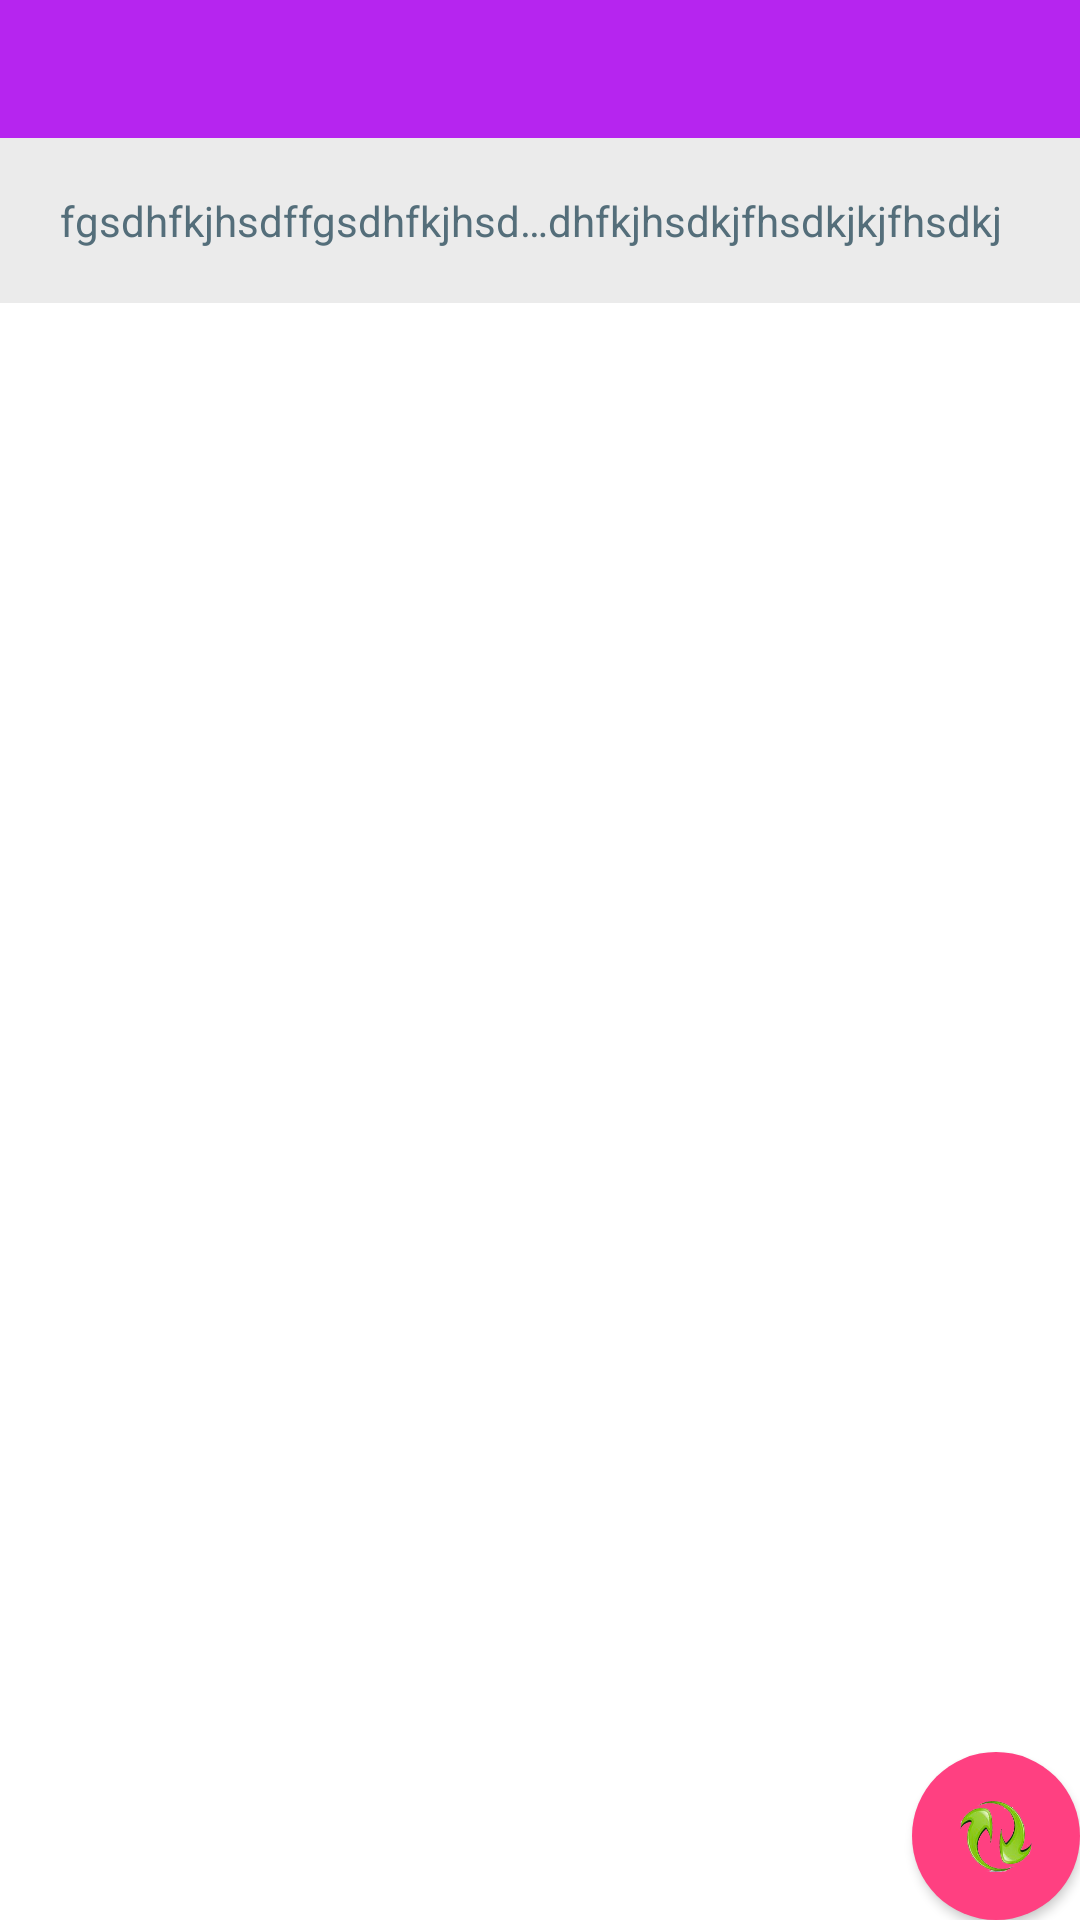

Here is an Android app screen rendered from its layout file. Give the layout XML and the strings, colors and styles it references.
<!-- AndroidManifest.xml: application theme AppTheme -->
<!-- res/layout/activity_sdcard.xml -->
<?xml version="1.0" encoding="utf-8"?>
<LinearLayout xmlns:android="http://schemas.android.com/apk/res/android"
    xmlns:app="http://schemas.android.com/apk/res-auto"
    android:id="@+id/activity_sdcard"
    android:layout_width="match_parent"
    android:layout_height="match_parent"
    android:background="#ebebeb"
    android:fitsSystemWindows="true"
    android:orientation="vertical">

    <RelativeLayout
        android:layout_width="match_parent"
        android:layout_height="46dp"
        android:background="@color/color_48baf3"
        android:gravity="center_vertical">

        <ImageView
            android:id="@+id/iv_title_back"
            android:layout_width="wrap_content"
            android:layout_height="match_parent"
            android:paddingLeft="10dp"
            android:paddingRight="10dp"
            android:scaleType="center"
            android:src="@drawable/ic_arrow_back_white_24dp"/>

        <TextView
            android:id="@+id/tv_title_middle"
            android:layout_width="wrap_content"
            android:layout_height="wrap_content"
            android:layout_centerInParent="true"
            android:textColor="@color/md_white_1000"
            android:textSize="18dp"/>


    </RelativeLayout>

    <LinearLayout
        android:layout_width="match_parent"
        android:layout_height="45dp"
        android:layout_marginBottom="5dp"
        android:layout_marginLeft="10dp"
        android:layout_marginRight="10dp"
        android:layout_marginTop="5dp"
        android:background="@drawable/shape_path"
        android:gravity="center_vertical">

        <TextView
            android:id="@+id/tv_path"
            android:layout_width="wrap_content"
            android:layout_height="wrap_content"
            android:ellipsize="middle"
            android:lines="1"
            android:padding="10dp"
            android:text="fgsdhfkjhsdffgsdhfkjhsdkjfhsdkjgsdhfkjhsdkjfhsdkjfgsdhfkjhsdkjfhsdkjfgsdhfkjhsdkjfhsdkjkjfhsdkj"
            android:textColor="@color/md_blue_grey_600"
            android:textSize="14dp"/>
    </LinearLayout>
    <RelativeLayout
        android:layout_width="match_parent"
        android:layout_height="match_parent">
        <android.support.v7.widget.RecyclerView
            android:id="@+id/rlv_sd_card"
            android:layout_width="match_parent"
            android:layout_height="match_parent"
            android:background="@color/md_white_1000"/>
        <android.support.design.widget.FloatingActionButton
            android:id="@+id/float_btn"
            android:layout_width="wrap_content"
            android:layout_height="wrap_content"
            android:layout_alignParentBottom="true"
            android:layout_alignParentRight="true"
            app:rippleColor = "@color/background_main"
            app:borderWidth ="0dp"
            app:elevation = "2dp"
            app:pressedTranslationZ ="5dp"
            android:src="@drawable/push"/>
    </RelativeLayout>



</LinearLayout>
<!-- resources referenced by this layout -->
<resources>
  <color name="background_main">#c160f2</color>
  <color name="color_48baf3">#b625ef</color>
  <color name="md_blue_grey_600">#546E7A</color>
  <color name="md_white_1000">#ffffff</color>
  <!-- drawable push: png bitmap (drawable, 39401 bytes) -->
  <style name="AppTheme" parent="Theme.AppCompat.Light.DarkActionBar">
          
          <item name="colorPrimary">@color/colorPrimary</item>
          <item name="colorPrimaryDark">@color/colorPrimaryDark</item>
          <item name="colorAccent">@color/colorAccent</item>
          <item name="windowNoTitle">true</item>
          <item name="windowActionBar">false</item>
      </style>
  <color name="colorPrimary">#3F51B5</color>
  <color name="colorPrimaryDark">#303F9F</color>
  <color name="colorAccent">#FF4081</color>
</resources>
